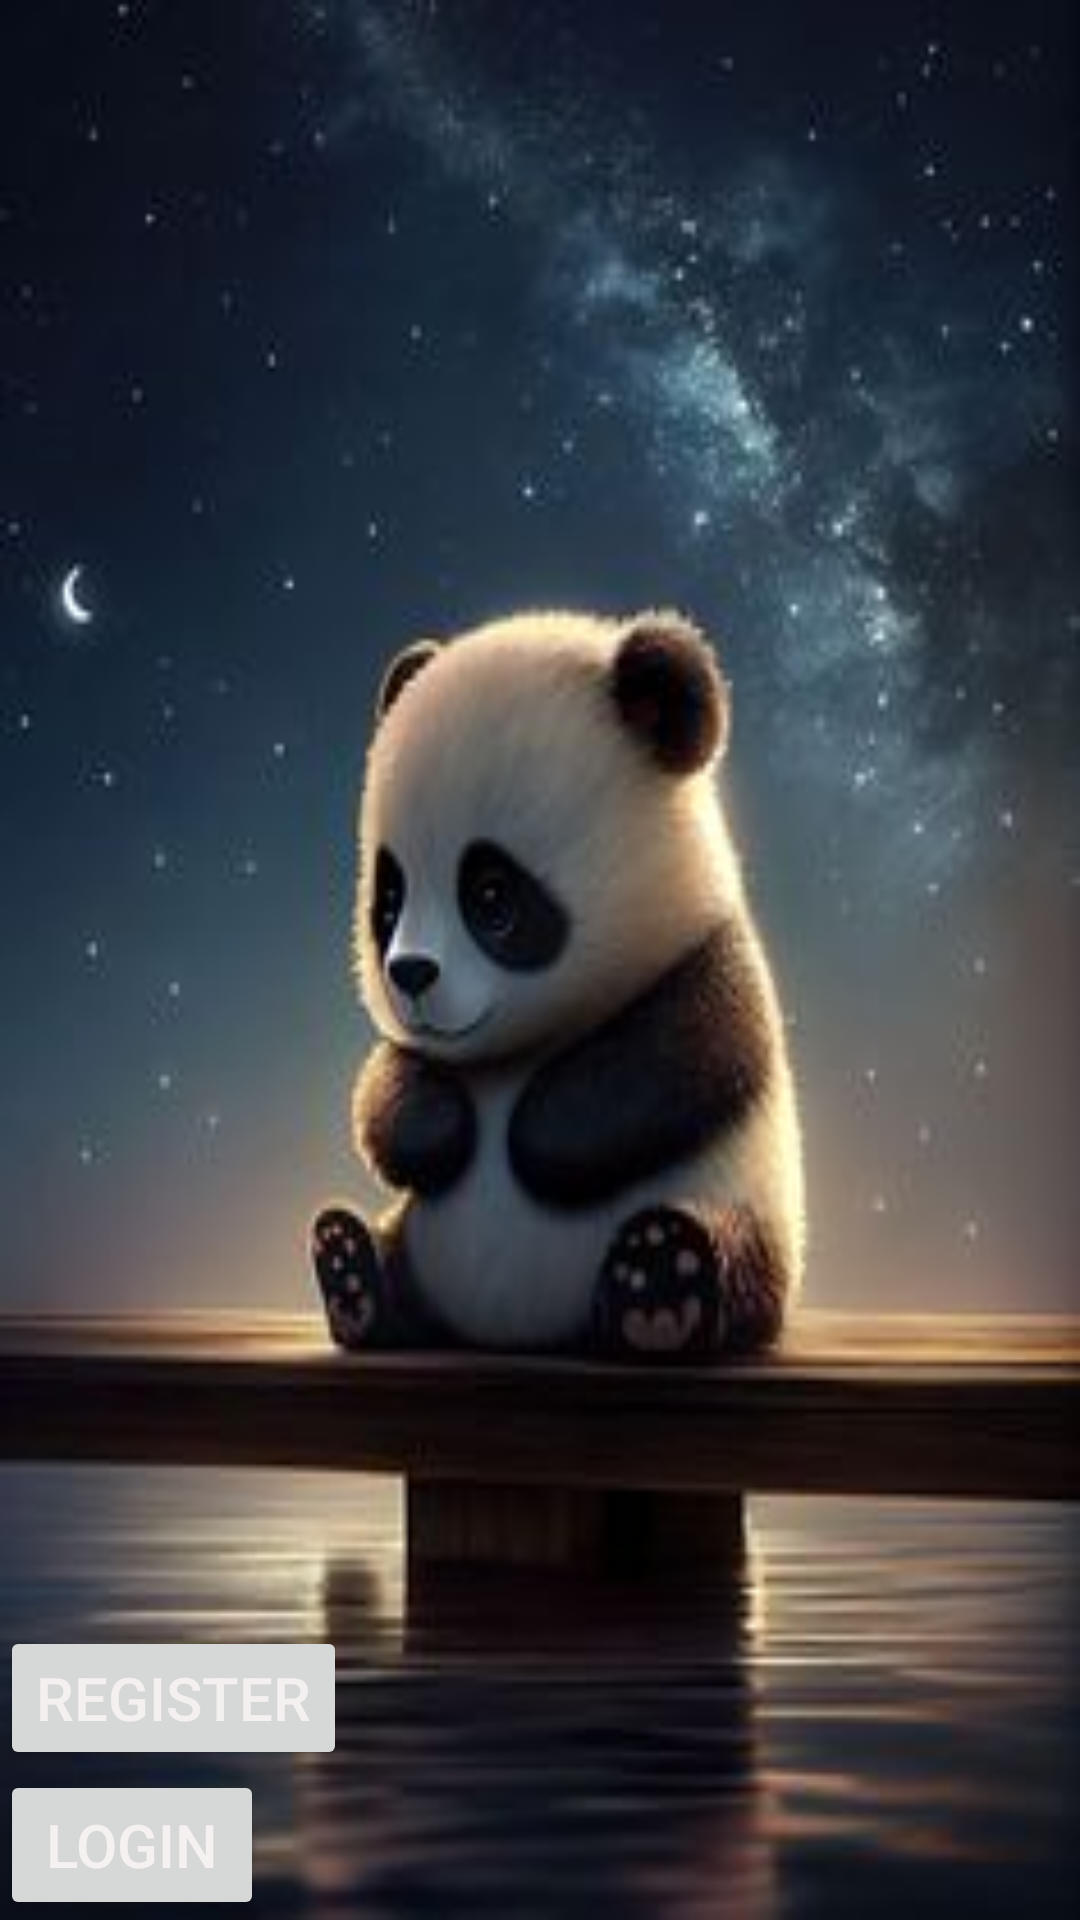

Reconstruct the res/layout file that produces this screen, plus the resources it refers to.
<!-- AndroidManifest.xml: application theme Theme.Authentication_page -->
<!-- res/layout/activity_main.xml -->
<?xml version="1.0" encoding="utf-8"?>
<LinearLayout
    android:orientation="vertical"
    android:background="@drawable/img_1"
    xmlns:android="http://schemas.android.com/apk/res/android"
    xmlns:app="http://schemas.android.com/apk/res-auto"
    xmlns:tools="http://schemas.android.com/tools"
    android:layout_width="match_parent"
    android:layout_height="match_parent"
    android:gravity="bottom"
    tools:context=".MainActivity">


    <Button
        android:id="@+id/Register"
        android:layout_width="wrap_content"
        android:layout_height="wrap_content"
        android:text="Register"
        android:textColor="#F4F0F0"
        android:textSize="20dp" />

    <Button
        android:id="@+id/Login"
        android:layout_width="wrap_content"
        android:layout_height="50dp"
        android:text="Login"
        android:textColor="#F6F1F1"
        android:textSize="20dp" />
</LinearLayout>
<!-- resources referenced by this layout -->
<resources>
  <!-- drawable img_1: png bitmap (drawable, 135222 bytes) -->
  <style name="Theme.Authentication_page" parent="Base.Theme.Authentication_page" />
  <style name="Base.Theme.Authentication_page" parent="Theme.Material3.DayNight.NoActionBar">
          
          
      </style>
</resources>
